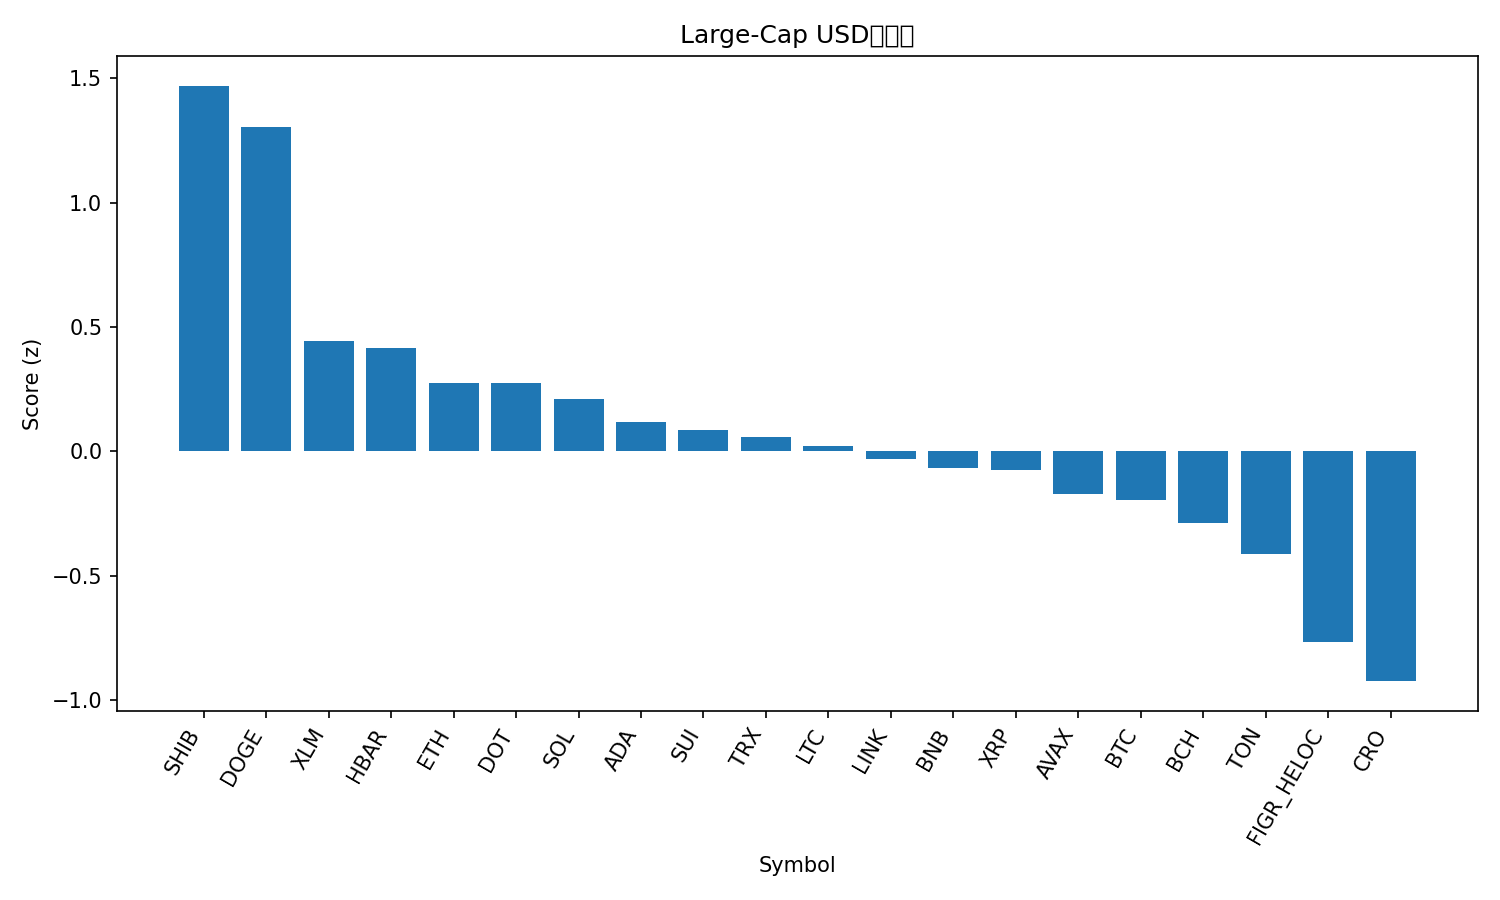

The table this chart was drawn from, first rows:
rank, name, symbol, price, pct_1h, pct_24h, pct_7d, pct_1h_vs_btc, pct_24h_vs_btc, pct_7d_vs_btc, market_cap_rank, market_cap, volume_usd, score
1, Shiba Inu, SHIB, 1.387e-05, 1.1, 4.724, 11.46, 1.262, 4.097, 6.716, 30, 8180958094, 329755360, 1.47
2, Dogecoin, DOGE, 0.2757, -0.3439, 7.546, 26.19, -0.182, 6.919, 21.44, 8, 41557101241, 4573842023, 1.305
3, Stellar, XLM, 0.4044, 0.202, 2.047, 12.37, 0.364, 1.42, 7.624, 19, 12887253411, 285385038, 0.4458
4, Hedera, HBAR, 0.2451, 0.1418, 2.218, 11.94, 0.3037, 1.592, 7.194, 25, 10396817980, 295321153, 0.4169
5, Ethereum, ETH, 4687, -0.6014, 5.007, 8.653, -0.4394, 4.38, 3.907, 2, 565947219005, 39709402825, 0.2751
6, Polkadot, DOT, 4.31, 0.08893, 1.408, 12.61, 0.2509, 0.7811, 7.861, 34, 6567145386, 286338328, 0.274
7, Solana, SOL, 240.9, -1.113, 5.403, 17.98, -0.9514, 4.776, 13.24, 5, 130623060382, 13654927463, 0.21
8, Cardano, ADA, 0.9135, -0.1515, 2.062, 9.548, 0.01042, 1.435, 4.802, 10, 33354178885, 1836433914, 0.1184
9, Sui, SUI, 3.71, -0.003744, 1.169, 9.613, 0.1582, 0.5425, 4.866, 18, 13247613268, 1087020532, 0.0871
10, TRON, TRX, 0.352, 0.01821, 1.508, 6.229, 0.1801, 0.8813, 1.483, 11, 33314049835, 745019194, 0.05726
11, Litecoin, LTC, 117.9, 0.01269, 1.577, 4.822, 0.1746, 0.9501, 0.07526, 26, 8991096789, 659362499, 0.02341
12, Chainlink, LINK, 25.09, -0.6131, 2.784, 11.98, -0.4512, 2.157, 7.238, 13, 17006912069, 1200470065, -0.03072
13, BNB, BNB, 924.3, -0.4663, 2.489, 8.599, -0.3044, 1.862, 3.852, 6, 128633453158, 1571274136, -0.06777
14, XRP, XRP, 3.1, -0.4506, 2.022, 10.1, -0.2887, 1.395, 5.358, 3, 185232203294, 6450136652, -0.07606
15, Avalanche, AVAX, 28.69, -0.0439, -1.799, 17.52, 0.118, -2.426, 12.78, 22, 12110256192, 818044094, -0.1711
16, Bitcoin, BTC, 116073, -0.1619, 0.627, 4.746, 0.0, 0.0, 0.0, 1, 2311979251916, 51254454395, -0.1937
17, Bitcoin Cash, BCH, 598, 0.1293, 0.2082, -1.62, 0.2912, -0.4188, -6.366, 23, 11910019544, 348923906, -0.2887
18, Toncoin, TON, 3.21, -0.3808, 0.7189, 4.041, -0.2189, 0.09189, -0.7057, 29, 8253479057, 100589145, -0.4117
19, Figure Heloc, FIGR_HELOC, 1.011, 0.0, -2.44, -0.9203, 0.1619, -3.067, -5.667, 21, 12516490580, 29674000, -0.7677
20, Cronos, CRO, 0.2552, -0.245, -1.542, -5.075, -0.08302, -2.169, -9.821, 28, 8581432717, 63766429, -0.923
21, Hyperliquid, HYPE, 54.84, -1.913, -3.563, 16.19, -1.751, -4.19, 11.45, 15, 14850133610, 687179325, -1.811
